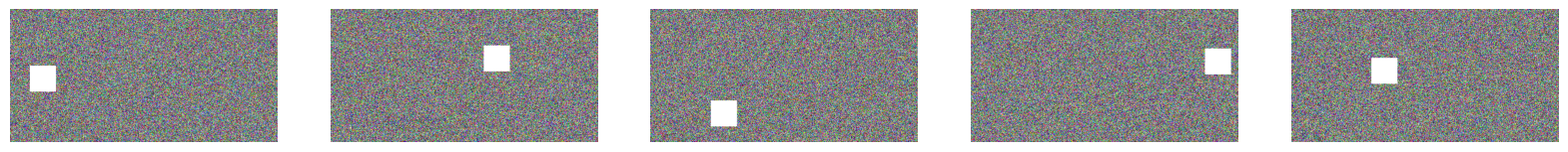

The matplotlib source for this figure:
import numpy as np
import matplotlib.pyplot as plt

def add_randomly_placed_squares(random_images, image_shape, square_size = 50):
    half_square = square_size // 2
    batches = []

    for batch in random_images:
        processed_batch = []
        for image in batch:
            #First define a random postion fo the white square making sure it's entirely in the picture
            random_position_white_square_y = np.random.randint(half_square, high=image_shape[0]-half_square, dtype=int)
            random_position_white_square_x = np.random.randint(half_square, high=image_shape[1]-half_square, dtype=int)

            image[random_position_white_square_y - half_square : random_position_white_square_y + half_square,
                random_position_white_square_x  - half_square : random_position_white_square_x  + half_square] = [255, 255, 255]
            processed_batch.append(image)
        batches.append(np.array(processed_batch))
    return batches


def generate_random_images(num_batches, batch_size, image_shape):
    batches = []

    for batch in range(num_batches):
        batch = np.random.randint(0, 255, (batch_size, *image_shape), dtype=np.uint8) 
        batches.append(batch)

    return batches

def display_images(batch, num_images=5):
    fig, axes = plt.subplots(1, num_images, figsize=(20, 4))
    for i in range(num_images):
        ax = axes[i]
        ax.imshow(batch[i])
        ax.axis('off')
    plt.show()

if __name__ == "__main__":
    num_batches = 5
    batch_size = 20
    image_shape = (256, 512, 3)

    # Generatw  batches of images with random RGB values
    random_image_batches = generate_random_images(num_batches, batch_size, image_shape)

    processed_images = add_randomly_placed_squares(random_image_batches, image_shape)

    # Display images with matplotlib to test
    display_images(processed_images[1])
    
